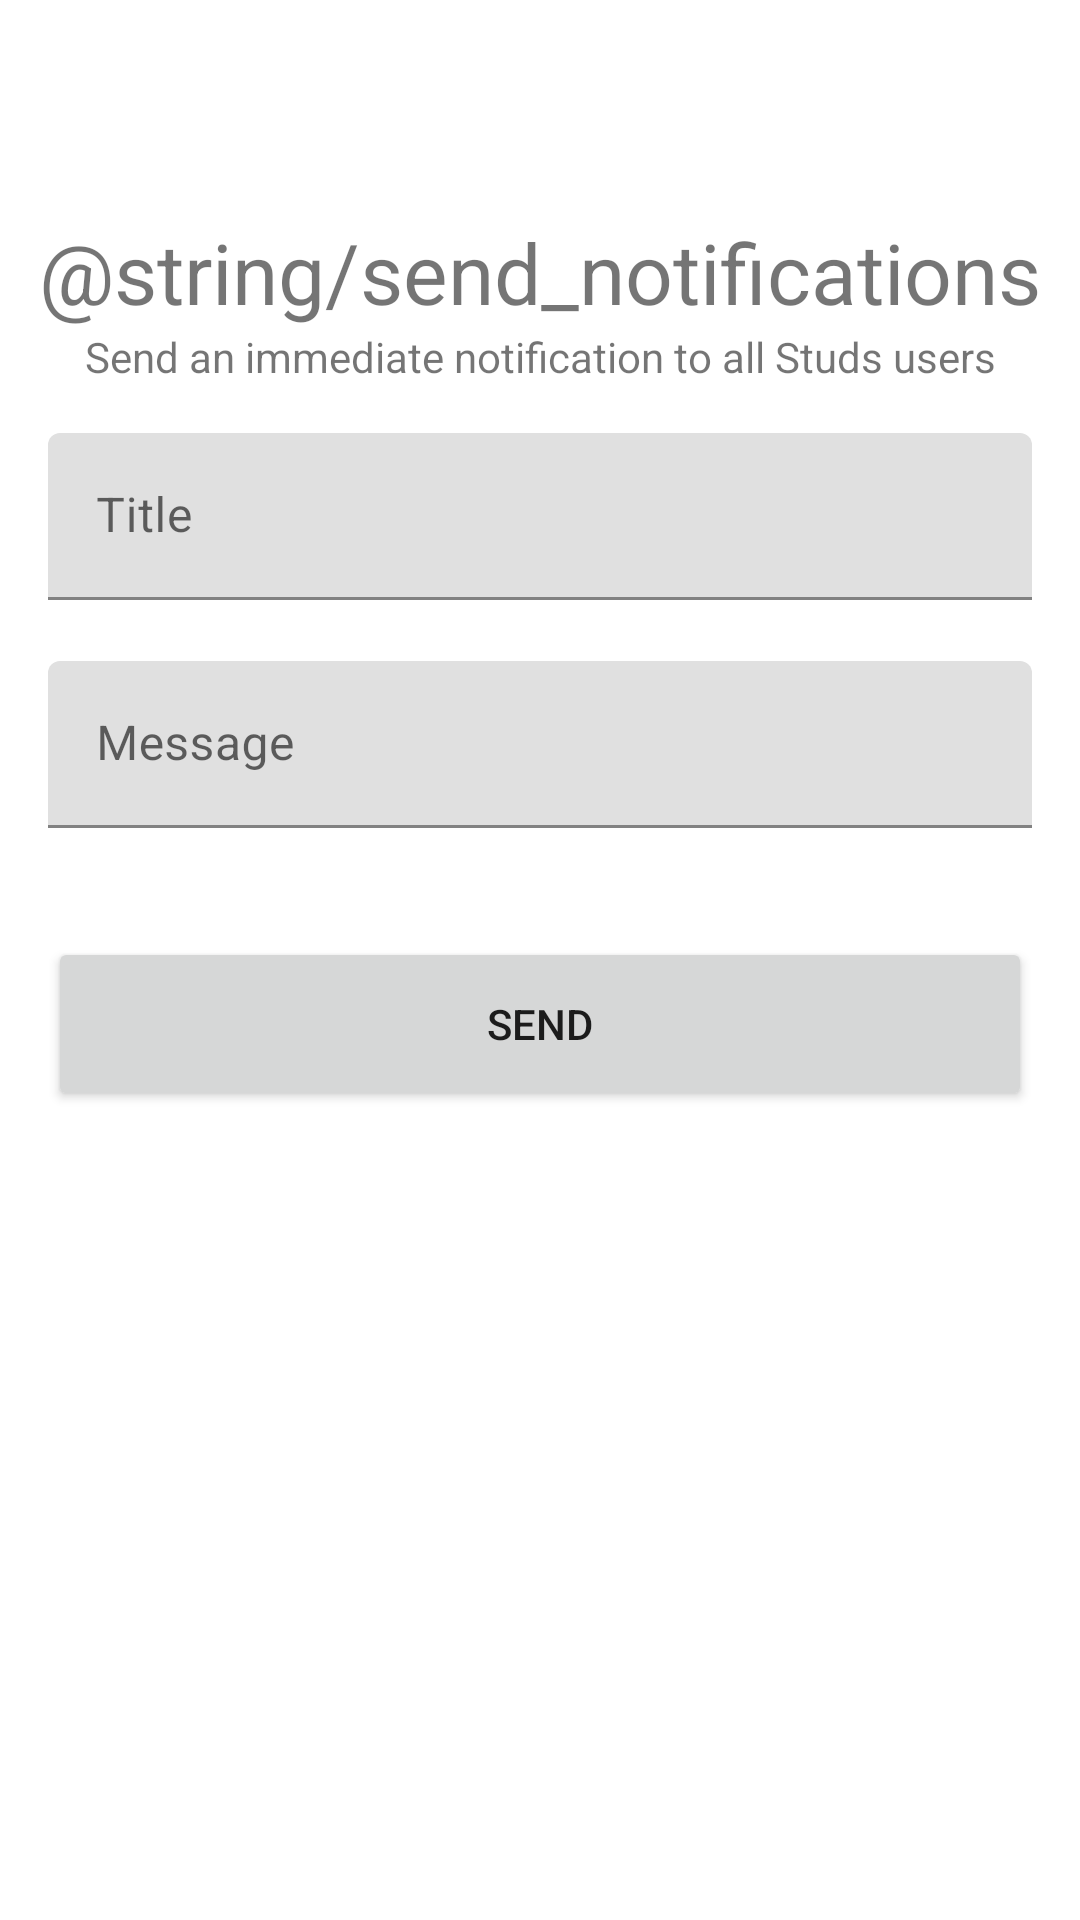

Android layout source for this screen:
<!-- AndroidManifest.xml: application theme AppTheme -->
<!-- res/layout/activity_push_notifications.xml -->
<?xml version="1.0" encoding="utf-8"?>
<androidx.constraintlayout.widget.ConstraintLayout xmlns:android="http://schemas.android.com/apk/res/android"
    xmlns:app="http://schemas.android.com/apk/res-auto"
    xmlns:tools="http://schemas.android.com/tools"
    android:layout_width="match_parent"
    android:layout_height="match_parent"
    tools:context=".notifications.PushNotificationsActivity">

    <com.google.android.material.appbar.AppBarLayout
        android:id="@+id/app_bar"
        android:layout_width="match_parent"
        android:layout_height="wrap_content"
        app:layout_constraintEnd_toEndOf="parent"
        app:layout_constraintStart_toStartOf="parent"
        app:layout_constraintTop_toTopOf="parent">

        <androidx.appcompat.widget.Toolbar
            android:id="@+id/toolbar"
            android:layout_width="match_parent"
            android:layout_height="?android:attr/actionBarSize"
            android:background="@android:color/white" />
    </com.google.android.material.appbar.AppBarLayout>

    <LinearLayout
        android:layout_width="match_parent"
        android:layout_height="wrap_content"
        android:layout_marginTop="@dimen/default_margin"
        android:orientation="vertical"
        app:layout_constraintTop_toBottomOf="@id/app_bar">

        <TextView
            android:layout_width="match_parent"
            android:layout_height="wrap_content"
            android:gravity="center"
            android:text="@string/send_notifications"
            android:textSize="28sp" />

        <TextView
            android:layout_width="match_parent"
            android:layout_height="wrap_content"
            android:gravity="center"
            android:text="Send an immediate notification to all Studs users" />

        <com.google.android.material.textfield.TextInputLayout
            android:id="@+id/til_notification_title"
            android:layout_width="match_parent"
            android:layout_marginTop="@dimen/default_margin"
            android:layout_marginStart="@dimen/default_margin"
            android:layout_marginEnd="@dimen/default_margin"
            android:layout_height="wrap_content"
            app:errorEnabled="true">

            <EditText
                android:id="@+id/et_notification_title"
                android:layout_width="match_parent"
                android:layout_height="wrap_content"
                android:hint="Title"
                android:inputType="textCapSentences"
                tools:ignore="Autofill" />
        </com.google.android.material.textfield.TextInputLayout>

        <com.google.android.material.textfield.TextInputLayout
            android:id="@+id/til_notification_message"
            android:layout_width="match_parent"
            android:layout_height="wrap_content"
            android:layout_marginStart="@dimen/default_margin"
            android:layout_marginEnd="@dimen/default_margin"
            app:errorEnabled="true">

            <EditText
                android:id="@+id/et_notification_message"
                android:layout_width="match_parent"
                android:layout_height="wrap_content"
                android:hint="Message"
                android:inputType="textCapSentences"
                tools:ignore="Autofill" />
        </com.google.android.material.textfield.TextInputLayout>

        <Button
            android:id="@+id/btn_send"
            android:layout_width="match_parent"
            android:layout_height="@dimen/button_height"
            android:layout_margin="@dimen/default_margin"
            android:text="Send" />
    </LinearLayout>

</androidx.constraintlayout.widget.ConstraintLayout>
<!-- resources referenced by this layout -->
<resources>
  <dimen name="button_height">58dp</dimen>
  <dimen name="default_margin">16dp</dimen>
  <style name="AppTheme" parent="Theme.MaterialComponents.DayNight.NoActionBar">
          
          <item name="colorPrimary">@color/colorPrimary</item>
          <item name="colorPrimaryDark">@color/colorPrimaryDark</item>
          <item name="colorAccent">@color/colorAccent</item>
          <item name="android:windowLightStatusBar">true</item>
          <item name="android:statusBarColor">@android:color/transparent</item>
      </style>
  <color name="colorPrimary">#bf5c06</color>
  <color name="colorPrimaryDark">#a63208</color>
  <color name="colorAccent">#8c708a</color>
</resources>
